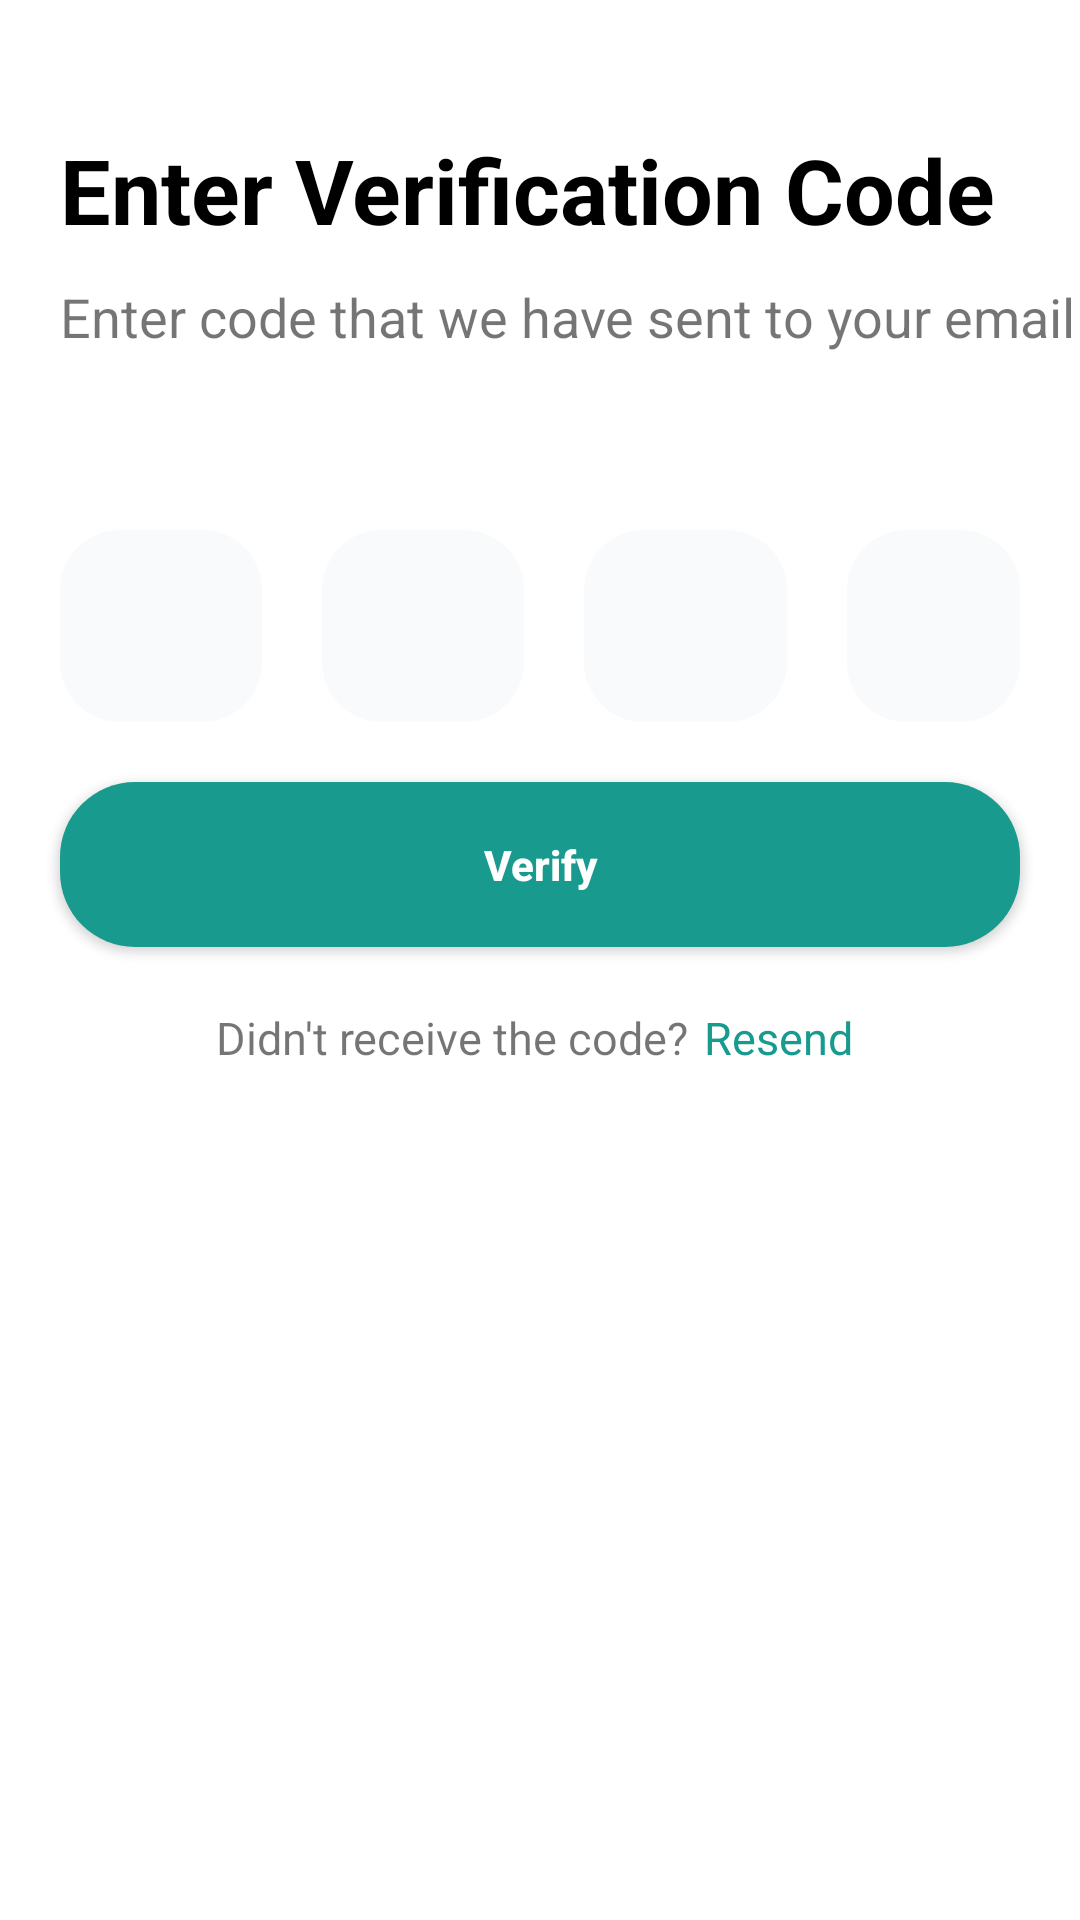

Layout XML and referenced resources for this Android screen:
<!-- AndroidManifest.xml: application theme Theme.Ecomarket -->
<!-- res/layout/activity_otp.xml -->
<?xml version="1.0" encoding="utf-8"?>
<androidx.constraintlayout.widget.ConstraintLayout xmlns:android="http://schemas.android.com/apk/res/android"
    xmlns:app="http://schemas.android.com/apk/res-auto"
    xmlns:tools="http://schemas.android.com/tools"
    android:id="@+id/main"
    android:layout_width="match_parent"
    android:layout_height="match_parent"
    android:layout_marginTop="20dp"
    tools:context=".Controller.Otp">


    <ImageView
        android:id="@+id/arrow_back"
        android:layout_width="wrap_content"
        android:layout_height="wrap_content"
        android:src="@drawable/baseline_arrow_back_"
        app:layout_constraintStart_toStartOf="parent"
        app:layout_constraintTop_toTopOf="parent"
        android:layout_marginTop="15dp"
        android:layout_marginLeft="20dp"
        />


    <TextView
        android:id="@+id/code"
        android:layout_width="wrap_content"
        android:layout_height="wrap_content"
        android:text="Enter Verification Code"
        android:textStyle="bold"
        android:textSize="30sp"
        android:textColor="@color/black"
        android:layout_marginTop="28dp"
        android:layout_marginLeft="20dp"
        app:layout_constraintStart_toStartOf="parent"
        app:layout_constraintTop_toBottomOf="@id/arrow_back"

/>
    <TextView
        android:id="@+id/text"
        android:layout_width="wrap_content"
        android:layout_height="wrap_content"
      android:textSize="18sp"
        android:text="Enter code that we have sent to your email"
        android:layout_marginTop="10dp"
        app:layout_constraintTop_toBottomOf="@id/code"
        app:layout_constraintStart_toStartOf="@id/code"
        />
    <TextView
        android:id="@+id/user_email"
        android:layout_width="wrap_content"
        android:layout_height="wrap_content"
        android:text=""
        android:textColor="@color/black"
     app:layout_constraintTop_toBottomOf="@id/text"
        app:layout_constraintStart_toStartOf="@id/text"
        app:layout_constraintEnd_toEndOf="@id/text"

        />

<LinearLayout
    android:id="@+id/otp"
    android:layout_width="match_parent"
    android:layout_height="wrap_content"
    android:orientation="horizontal"
    android:weightSum="4"
    android:layout_marginEnd="20dp"
    android:layout_marginStart="20dp"
    android:layout_marginTop="40dp"
    android:gravity="center"
    app:layout_constraintTop_toBottomOf="@id/user_email"
    app:layout_constraintStart_toStartOf="@id/text"
    app:layout_constraintEnd_toEndOf="@id/text"

    >
    <EditText
        android:id="@+id/otpET1"
        android:layout_width="64dp"
        android:layout_height="64dp"
        android:background="@drawable/round_otp"
        android:gravity="center"
        android:inputType="number"
        android:maxLines="1"
        android:maxLength="1"
        android:textColor="@color/black"
        android:textSize="30sp"
        android:textStyle="bold"
        android:layout_marginEnd="10dp"
        android:layout_weight="1"
        />

    <EditText
        android:id="@+id/otpET2"
        android:layout_width="64dp"
        android:layout_height="64dp"
        android:background="@drawable/round_otp"
        android:gravity="center"
        android:inputType="number"
        android:maxLines="1"
        android:maxLength="1"
        android:textColor="@color/black"
        android:textSize="30sp"
        android:layout_marginStart="10dp"
        android:textStyle="bold"
        android:layout_marginEnd="10dp"
        android:layout_weight="1"
        />
    <EditText
        android:id="@+id/otpET3"
        android:layout_width="64dp"
        android:layout_height="64dp"
        android:background="@drawable/round_otp"
        android:gravity="center"
        android:inputType="number"
        android:maxLength="1"
        android:maxLines="1"
        android:textColor="@color/black"
        android:textSize="30sp"
        android:textStyle="bold"
        android:layout_marginStart="10dp"
        android:layout_marginEnd="10dp"
        android:layout_weight="1"
        />
    <EditText
        android:id="@+id/otpET4"
        android:layout_width="54dp"
        android:layout_height="64dp"
        android:background="@drawable/round_otp"
        android:gravity="center"
        android:inputType="number"
        android:maxLines="1"
        android:textColor="@color/black"
        android:textSize="30sp"
        android:textStyle="bold"
        android:layout_marginStart="10dp"
        android:maxLength="1"
        android:layout_weight="1"
        />

</LinearLayout>
    <androidx.appcompat.widget.AppCompatButton
        android:id="@+id/btn_verify"
        android:layout_width="match_parent"
        android:layout_height="55dp"
        android:layout_marginStart="20dp"
        android:layout_marginEnd="20dp"
        android:layout_marginTop="20dp"
        android:background="@drawable/round_input_fields"

        android:text="Verify"
        android:textAllCaps="false"
        android:textColor="@color/white"
        android:textStyle="bold"
        app:layout_constraintTop_toBottomOf="@id/otp"
        android:backgroundTint="@color/green"
        />
<LinearLayout
    android:layout_width="wrap_content"
    android:layout_height="wrap_content"
    android:orientation="horizontal"
    android:gravity="center"
    android:layout_marginTop="20dp"
    app:layout_constraintTop_toBottomOf="@id/btn_verify"
    app:layout_constraintStart_toStartOf="parent"
    app:layout_constraintEnd_toEndOf="parent"

    >
    <TextView
        android:layout_width="wrap_content"
        android:layout_height="wrap_content"
        android:text="Didn't receive the code?"
        android:textSize="15sp"
        />
    <TextView
        android:id="@+id/resend_btn"
        android:layout_marginStart="5dp"
        android:layout_width="wrap_content"
        android:layout_height="wrap_content"
        android:text="Resend "
        android:textSize="15sp"
        android:textColor="@color/green"
        />
</LinearLayout>
</androidx.constraintlayout.widget.ConstraintLayout>
<!-- resources referenced by this layout -->
<resources>
  <color name="black">#FF000000</color>
  <color name="green">#199A8E</color>
  <color name="white">#FFFFFFFF</color>
  <!-- drawable round_input_fields (drawable) -->
  <?xml version="1.0" encoding="utf-8"?>
  <selector xmlns:android="http://schemas.android.com/apk/res/android">
  <item>
      <shape android:shape="rectangle">
          <corners android:radius="25dp"/>
          <solid android:color="#F9FAFB"/>
      </shape>
  </item>
  </selector>
  <!-- drawable round_otp (drawable) -->
  <?xml version="1.0" encoding="utf-8"?>
  <shape xmlns:android="http://schemas.android.com/apk/res/android" android:shape="rectangle">
      <corners android:radius="20dp"/>
      <solid android:color="#F9FAFB"/>
  
  </shape>
  <style name="Theme.Ecomarket" parent="Theme.MaterialComponents.DayNight.NoActionBar">
          
          <item name="colorPrimary">@color/green</item>
      </style>
</resources>
